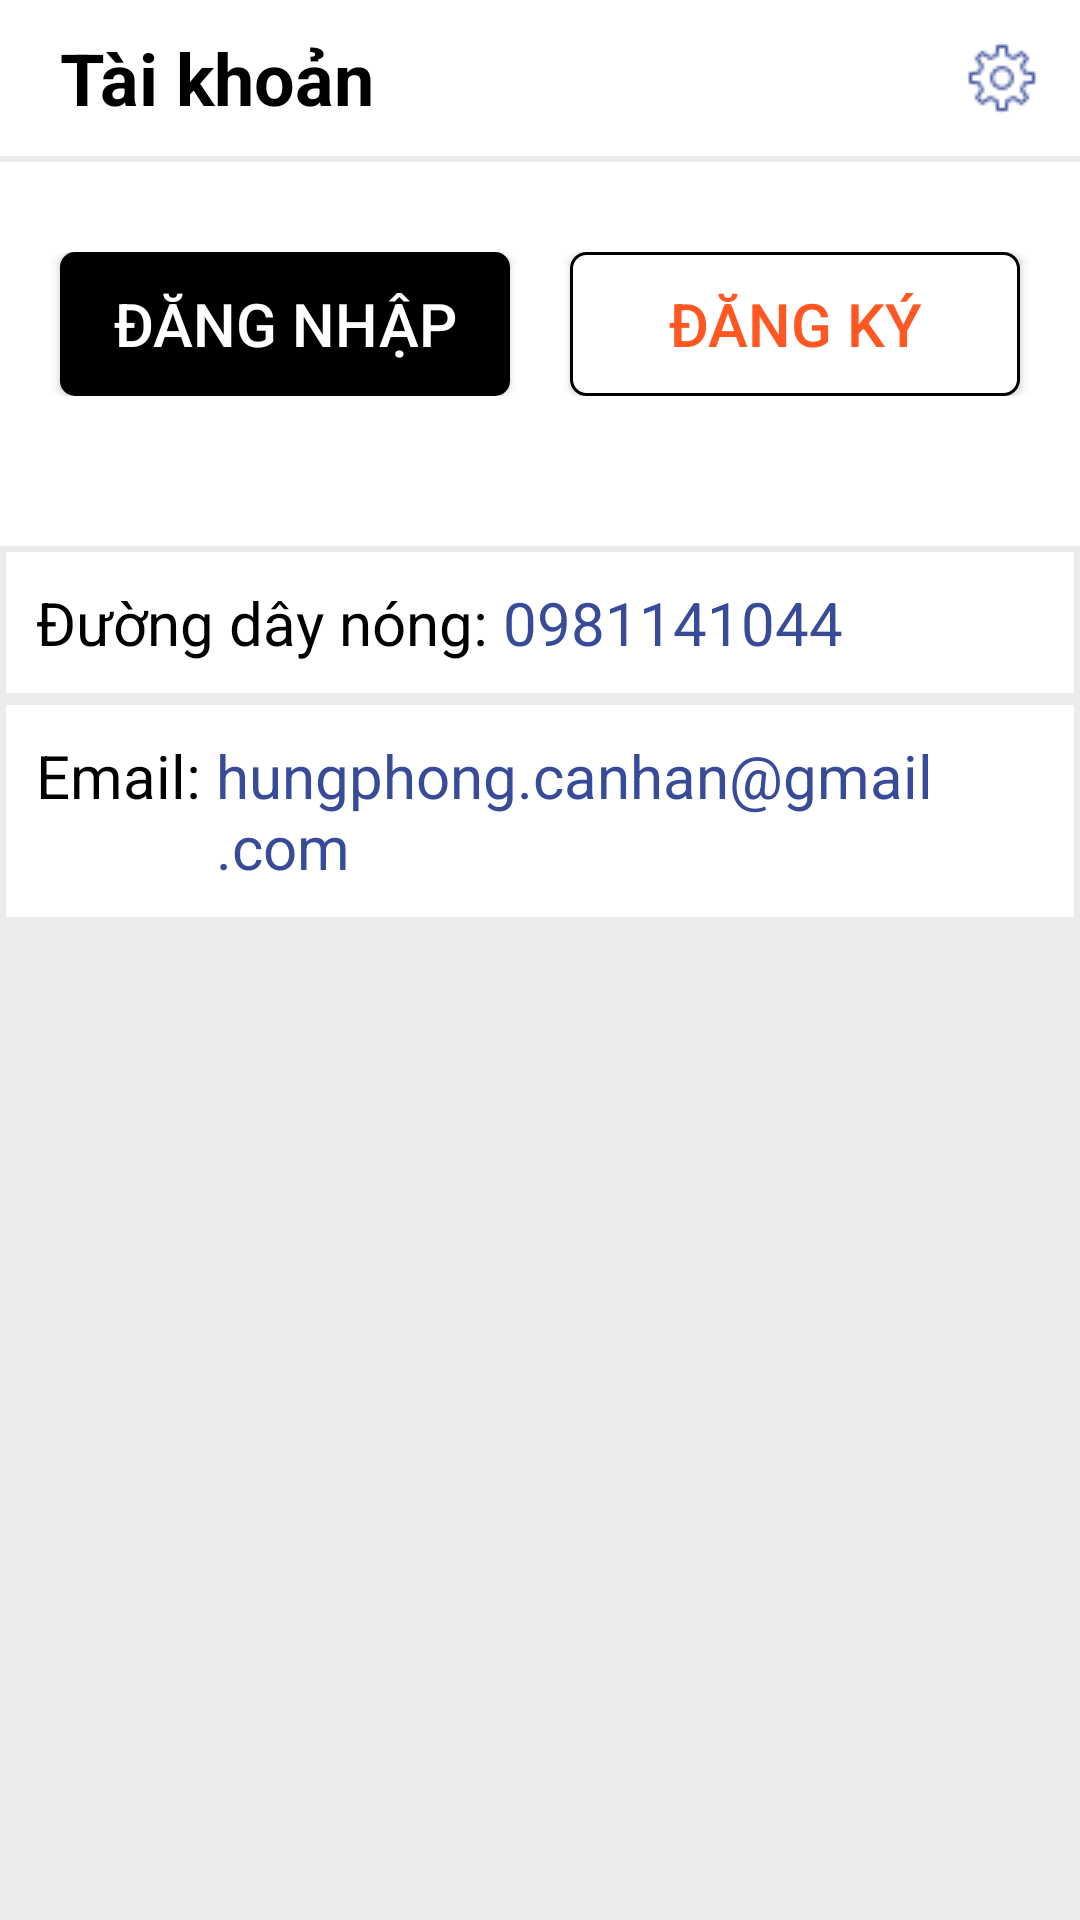

Write the Android layout XML for this screen, with the resource values it uses.
<!-- AndroidManifest.xml: application theme Theme.AppBanVeXemPhim -->
<!-- res/layout/layout_app_login.xml -->
<?xml version="1.0" encoding="utf-8"?>
<LinearLayout xmlns:android="http://schemas.android.com/apk/res/android"
    xmlns:tools="http://schemas.android.com/tools"
    android:layout_width="match_parent"
    android:layout_height="match_parent"
    android:background="@color/background"
    android:orientation="vertical">

    <LinearLayout
        android:id="@+id/action_bar"
        android:layout_width="match_parent"
        android:layout_height="wrap_content"
        android:layout_marginBottom="2dp"
        android:background="@color/white"
        android:orientation="horizontal">

        <TextView
            android:layout_width="@dimen/actionbar_size"
            android:layout_height="wrap_content"
            android:layout_gravity="center"
            android:layout_weight="1"
            android:paddingLeft="20dp"
            android:text="Tài khoản"
            android:textColor="@color/black"
            android:textSize="24sp"
            android:textStyle="bold"
            tools:ignore="HardcodedText,InefficientWeight,RtlHardcoded,RtlSymmetry" />

        <ImageButton
            android:id="@+id/ibtnSettingProfile"
            android:layout_width="@dimen/actionbar_size"
            android:layout_height="@dimen/actionbar_size"
            android:background="#FFFFFF"
            android:src="@drawable/ic_setting"
            tools:ignore="ContentDescription" />
    </LinearLayout>

    <LinearLayout
        android:layout_width="match_parent"
        android:layout_height="wrap_content"
        android:background="@color/white"
        android:orientation="vertical"
        android:paddingBottom="50dp">

        <ImageView
            android:layout_width="match_parent"
            android:layout_height="wrap_content"
            android:background="@color/white"
            android:src="@drawable/meme" />


        <LinearLayout
            android:layout_width="wrap_content"
            android:layout_height="wrap_content"
            android:layout_gravity="center"
            android:layout_marginTop="30dp"
            android:background="@color/white"
            android:orientation="horizontal">

            <Button
                android:id="@+id/btnLogin"
                android:layout_width="150dp"
                android:layout_height="wrap_content"
                android:layout_marginHorizontal="10dp"
                android:background="@drawable/button_blue"
                android:text="Đăng nhập"
                android:textColor="@color/white"
                android:textSize="20sp"
                tools:ignore="ButtonStyle,HardcodedText" />

            <Button
                android:id="@+id/btnRegister"
                android:layout_width="150dp"
                android:layout_height="wrap_content"
                android:layout_marginHorizontal="10dp"
                android:background="@drawable/button_white_orange"
                android:text="Đăng ký"
                android:textColor="@color/orange"
                android:textSize="20sp"
                tools:ignore="ButtonStyle,HardcodedText" />
        </LinearLayout>
    </LinearLayout>

    <LinearLayout
        android:id="@+id/Hotline"
        android:layout_width="match_parent"
        android:layout_height="wrap_content"
        android:layout_margin="2dp"
        android:background="#FFFFFF"
        android:orientation="horizontal"
        android:padding="10dp">

        <TextView
            android:id="@+id/tvHotline1"
            android:layout_width="wrap_content"
            android:layout_height="wrap_content"
            android:text="Đường dây nóng: "
            android:textColor="@color/black"
            android:textSize="20sp"
            tools:ignore="HardcodedText" />

        <TextView
            android:id="@+id/tvHotline2"
            android:layout_width="wrap_content"
            android:layout_height="wrap_content"
            android:background="#FFFFFF"
            android:text="@string/duongdaynong"
            android:textColor="@color/blue"
            android:textSize="20sp" />
    </LinearLayout>

    <LinearLayout
        android:id="@+id/Email"
        android:layout_width="match_parent"
        android:layout_height="wrap_content"
        android:layout_margin="2dp"
        android:background="#FFFFFF"
        android:orientation="horizontal"
        android:padding="10dp">

        <TextView
            android:id="@+id/tvEmail1"
            android:layout_width="wrap_content"
            android:layout_height="wrap_content"
            android:text="Email: "
            android:textColor="@color/black"
            android:textSize="20sp"
            tools:ignore="HardcodedText" />

        <TextView
            android:id="@+id/tvEmail2"
            android:layout_width="wrap_content"
            android:layout_height="wrap_content"
            android:background="#FFFFFF"
            android:text="@string/email"
            android:textColor="@color/blue"
            android:textSize="20sp" />
    </LinearLayout>
</LinearLayout>
<!-- resources referenced by this layout -->
<resources>
  <color name="background">#ECECEC</color>
  <color name="black">#000000</color>
  <color name="blue">#384B98</color>
  <color name="orange">#FF5722</color>
  <color name="white">#FFFFFF</color>
  <dimen name="actionbar_size">52dp</dimen>
  <!-- drawable button_blue (drawable) -->
  <?xml version="1.0" encoding="utf-8"?>
  <selector xmlns:android="http://schemas.android.com/apk/res/android">
      <item android:state_pressed="true" >   
          <shape>
              <solid
                  android:color="@color/black" />
  
              <corners
                  android:radius="5dp" />
  
              <padding
                  android:left="10dp"
                  android:top="5dp"
                  android:right="10dp"
                  android:bottom="5dp" />
          </shape>
      </item>
  
      <item>            
          <shape>
  
              <solid
                  android:color="@color/black" />            
  
              <corners
                  android:radius="5dp" />
  
              <padding
                  android:left="10dp"
                  android:top="0dp"
                  android:right="10dp"
                  android:bottom="0dp" />
          </shape>
      </item>
  </selector>
  <!-- drawable button_white_orange (drawable) -->
  <?xml version="1.0" encoding="utf-8"?>
  <selector xmlns:android="http://schemas.android.com/apk/res/android">
      <item android:state_pressed="true">   
          <shape>
              <solid android:color="@color/gray" />
  
              <corners android:radius="5dp" />
              <stroke android:color="@color/black" android:width="1dp" />
              <padding android:bottom="10dp" android:left="10dp" android:right="10dp" android:top="10dp" />
          </shape>
      </item>
  
      <item>            
          <shape>
  
              <solid android:color="@color/white" />            
  
              <corners android:radius="5dp" />
              <stroke android:color="@color/black" android:width="1dp" />
              <padding android:bottom="10dp" android:left="10dp" android:right="10dp" android:top="10dp" />
          </shape>
      </item>
  </selector>
  <!-- drawable ic_setting: png bitmap (drawable, 745 bytes) -->
  <string name="duongdaynong">0981141044</string>
  <string name="email">hungphong.canhan@gmail.com</string>
  <style name="Theme.AppBanVeXemPhim" parent="Base.Theme.AppBanVeXemPhim" />
  <color name="gray">#C5C5C5</color>
  <style name="Base.Theme.AppBanVeXemPhim" parent="Theme.AppCompat.Light.NoActionBar">
          
          
      </style>
</resources>
